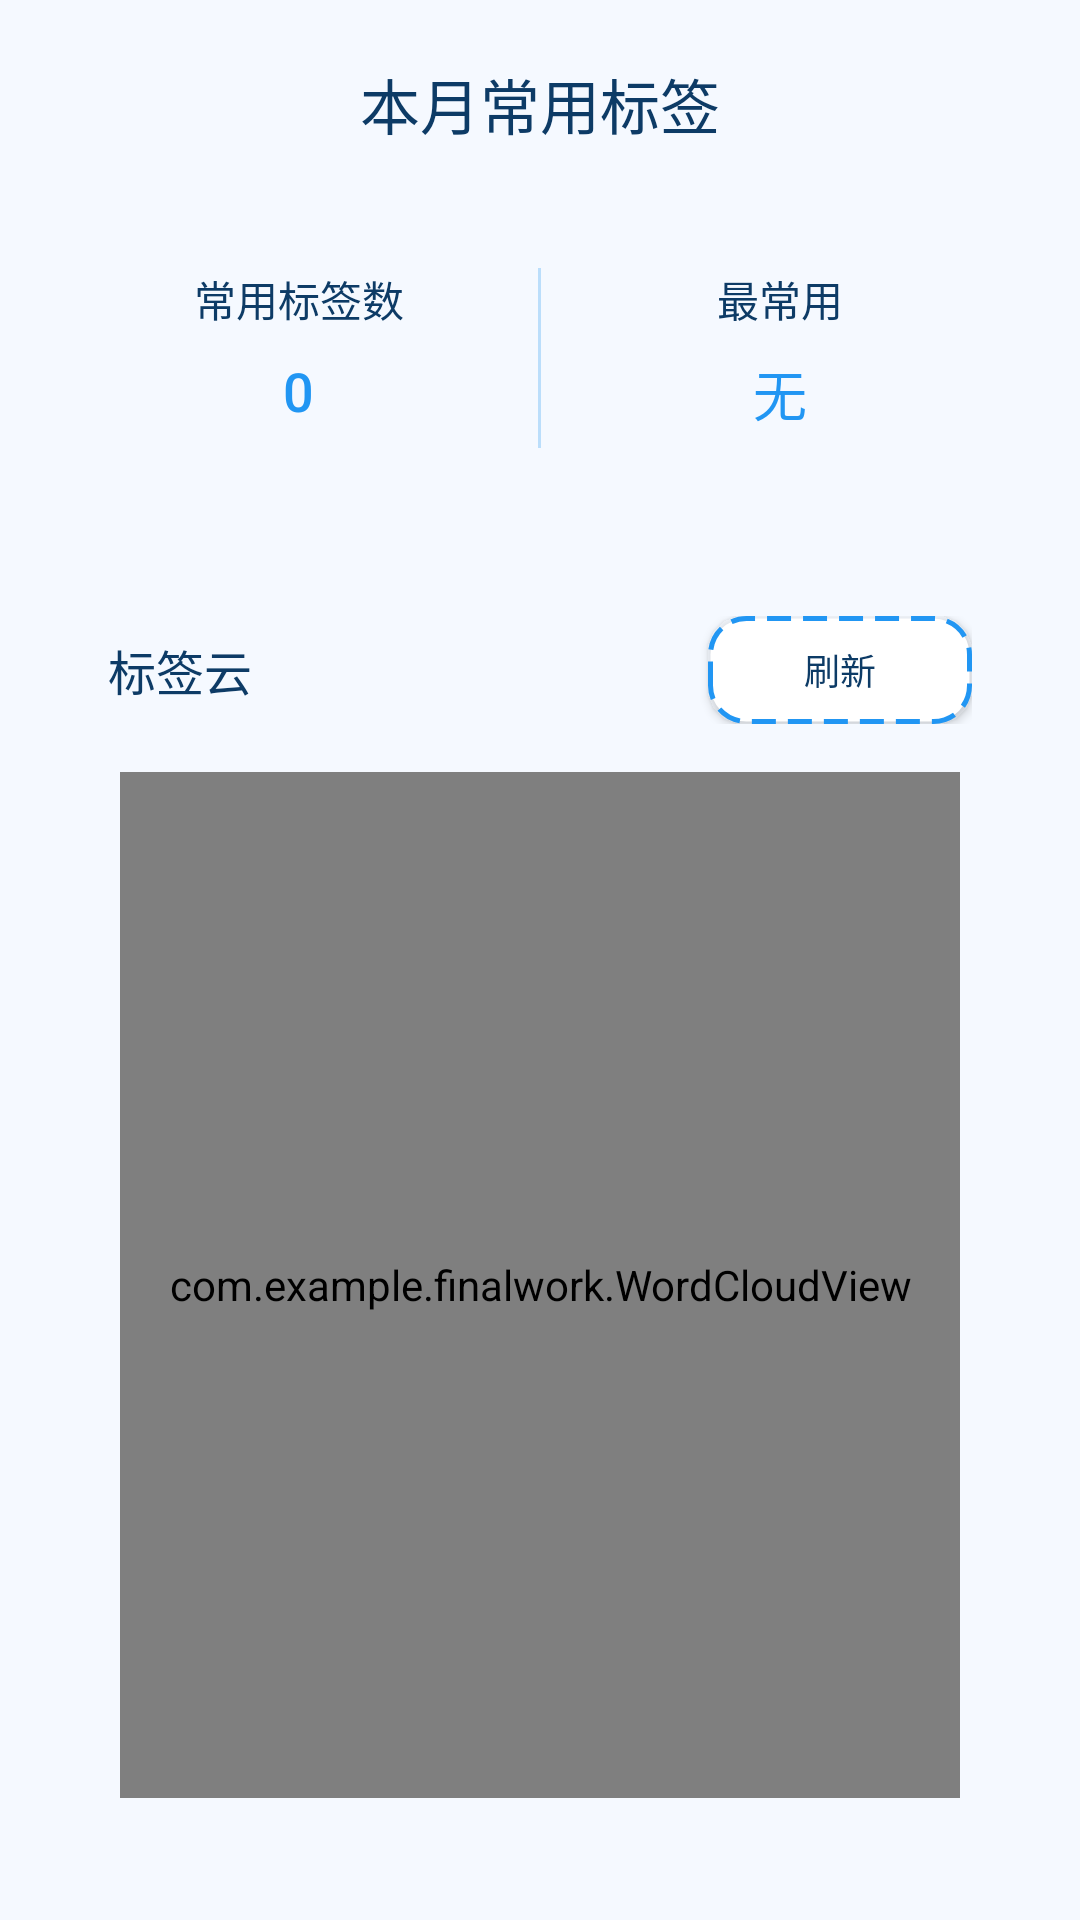

The Android layout XML behind this screen, and the referenced resources:
<!-- AndroidManifest.xml: application theme Theme.FinalWork -->
<!-- res/layout/dialog_common_tags.xml -->
<?xml version="1.0" encoding="utf-8"?>
<LinearLayout xmlns:android="http://schemas.android.com/apk/res/android"
    xmlns:app="http://schemas.android.com/apk/res-auto"
    android:layout_width="match_parent"
    android:layout_height="wrap_content"
    android:orientation="vertical"
    android:padding="20dp"
    android:background="@color/background_blue">

    
    <TextView
        android:layout_width="match_parent"
        android:layout_height="wrap_content"
        android:text="本月常用标签"
        android:textSize="20sp"
        android:fontFamily="sans-serif-medium"
        android:textColor="@color/text_primary"
        android:gravity="center"
        android:layout_marginBottom="20dp" />

    
    <LinearLayout
        android:layout_width="match_parent"
        android:layout_height="wrap_content"
        android:orientation="horizontal"
        android:layout_marginBottom="20dp"
        android:background="@drawable/bg_rounded_white_blue"
        android:elevation="2dp"
        android:paddingVertical="20dp">

        <LinearLayout
            android:layout_width="0dp"
            android:layout_height="wrap_content"
            android:layout_weight="1"
            android:orientation="vertical"
            android:gravity="center">

            <TextView
                android:layout_width="match_parent"
                android:layout_height="wrap_content"
                android:text="常用标签数"
                android:textSize="14sp"
                android:textColor="@color/text_primary"
                android:gravity="center"
                android:layout_marginBottom="8dp" />

            <TextView
                android:id="@+id/tvCommonTagsCount"
                android:layout_width="wrap_content"
                android:layout_height="wrap_content"
                android:text="0"
                android:textSize="18sp"
                android:fontFamily="sans-serif-medium"
                android:textColor="@color/primary_blue"
                android:gravity="center" />
        </LinearLayout>

        <View
            android:layout_width="1dp"
            android:layout_height="60dp"
            android:background="#BBDEFB"
            android:layout_gravity="center_vertical" />

        <LinearLayout
            android:layout_width="0dp"
            android:layout_height="wrap_content"
            android:layout_weight="1"
            android:orientation="vertical"
            android:gravity="center">

            <TextView
                android:layout_width="match_parent"
                android:layout_height="wrap_content"
                android:text="最常用"
                android:textSize="14sp"
                android:textColor="@color/text_primary"
                android:gravity="center"
                android:layout_marginBottom="8dp" />

            <TextView
                android:id="@+id/tvMostUsedTag"
                android:layout_width="wrap_content"
                android:layout_height="wrap_content"
                android:text="无"
                android:textSize="18sp"
                android:fontFamily="sans-serif-medium"
                android:textColor="@color/primary_blue"
                android:maxLines="1"
                android:ellipsize="end"
                android:gravity="center" />
        </LinearLayout>
    </LinearLayout>

    
    <LinearLayout
        android:layout_width="match_parent"
        android:layout_height="wrap_content"
        android:orientation="vertical"
        android:background="@drawable/bg_rounded_white_blue"
        android:elevation="2dp"
        android:padding="16dp">

        
        <LinearLayout
            android:layout_width="match_parent"
            android:layout_height="wrap_content"
            android:orientation="horizontal"
            android:layout_marginBottom="12dp"
            android:gravity="center_vertical">

            <TextView
                android:layout_width="0dp"
                android:layout_height="wrap_content"
                android:layout_weight="1"
                android:text="标签云"
                android:textSize="16sp"
                android:fontFamily="sans-serif-medium"
                android:textColor="@color/text_primary" />

            <Button
                android:id="@+id/btnRefreshCloud"
                android:layout_width="wrap_content"
                android:layout_height="36dp"
                android:text="刷新"
                android:textSize="12sp"
                android:paddingLeft="12dp"
                android:paddingRight="12dp"
                android:background="@drawable/bg_dashed_border_dark_blue"
                android:textColor="@color/text_primary"
                android:stateListAnimator="@null"
                android:elevation="2dp" />
        </LinearLayout>

        
        <FrameLayout
            android:layout_width="match_parent"
            android:layout_height="350dp"
            android:background="@android:color/transparent"
            android:padding="4dp">

            
            <com.example.finalwork.WordCloudView
                android:id="@+id/wordCloudView"
                android:layout_width="match_parent"
                android:layout_height="match_parent" />

            
            <TextView
                android:id="@+id/tvNoTags"
                android:layout_width="match_parent"
                android:layout_height="match_parent"
                android:text="本月暂无标签"
                android:textSize="16sp"
                android:textColor="@color/text_gray"
                android:gravity="center"
                android:visibility="gone" />

        </FrameLayout>
    </LinearLayout>

    
    <LinearLayout
        android:layout_width="match_parent"
        android:layout_height="wrap_content"
        android:orientation="horizontal"
        android:layout_marginTop="20dp"
        android:gravity="center">

        <Button
            android:id="@+id/btnClose"
            android:layout_width="match_parent"
            android:layout_height="48dp"
            android:text="关闭"
            android:textSize="16sp"
            android:fontFamily="sans-serif-medium"
            android:background="@drawable/bg_btn_primary_blue"
            android:textColor="#FFFFFF"
            android:stateListAnimator="@null"
            android:elevation="4dp" />

    </LinearLayout>

</LinearLayout>
<!-- resources referenced by this layout -->
<resources>
  <color name="background_blue">#F5F9FF</color>
  <color name="primary_blue">#2196F3</color>
  <color name="text_gray">#546E7A</color>
  <color name="text_primary">#0D3B66</color>
  <!-- drawable bg_btn_primary_blue (drawable) -->
  <?xml version="1.0" encoding="utf-8"?>
  <shape xmlns:android="http://schemas.android.com/apk/res/android"
      android:shape="rectangle">
      <gradient
          android:type="linear"
          android:angle="135"
          android:startColor="#2196F3"
          android:endColor="#0D47A1"/>
      <corners android:radius="12dp"/>
  </shape>
  <!-- drawable bg_dashed_border_dark_blue (drawable) -->
  <?xml version="1.0" encoding="utf-8"?>
  <shape xmlns:android="http://schemas.android.com/apk/res/android"
      android:shape="rectangle">
  
      
      <solid android:color="#FFFFFF"/>
  
      
      <stroke
          android:width="1.5dp"
          android:color="@color/primary_blue"
          android:dashWidth="8dp"
          android:dashGap="4dp"/>
  
      
      <corners android:radius="12dp"/>
  
  </shape>
  <style name="Theme.FinalWork" parent="Theme.AppCompat.Light.NoActionBar">
          
          <item name="colorPrimary">@color/purple_500</item>
          <item name="colorPrimaryVariant">@color/purple_700</item>
          <item name="colorOnPrimary">@color/white</item>
  
          
          <item name="colorSecondary">@color/teal_200</item>
          <item name="colorSecondaryVariant">@color/teal_700</item>
          <item name="colorOnSecondary">@color/black</item>
  
          
          <item name="android:statusBarColor">#E0E0E0</item>
          <item name="android:windowLightStatusBar">true</item>
          <item name="android:fitsSystemWindows">true</item>
          <item name="android:windowAnimationStyle">@null</item> 
          
      </style>
  <color name="purple_500">#FF6200EE</color>
  <color name="purple_700">#FF3700B3</color>
  <color name="white">#FFFFFFFF</color>
  <color name="teal_200">#FF03DAC5</color>
  <color name="teal_700">#FF018786</color>
  <color name="black">#FF000000</color>
</resources>
